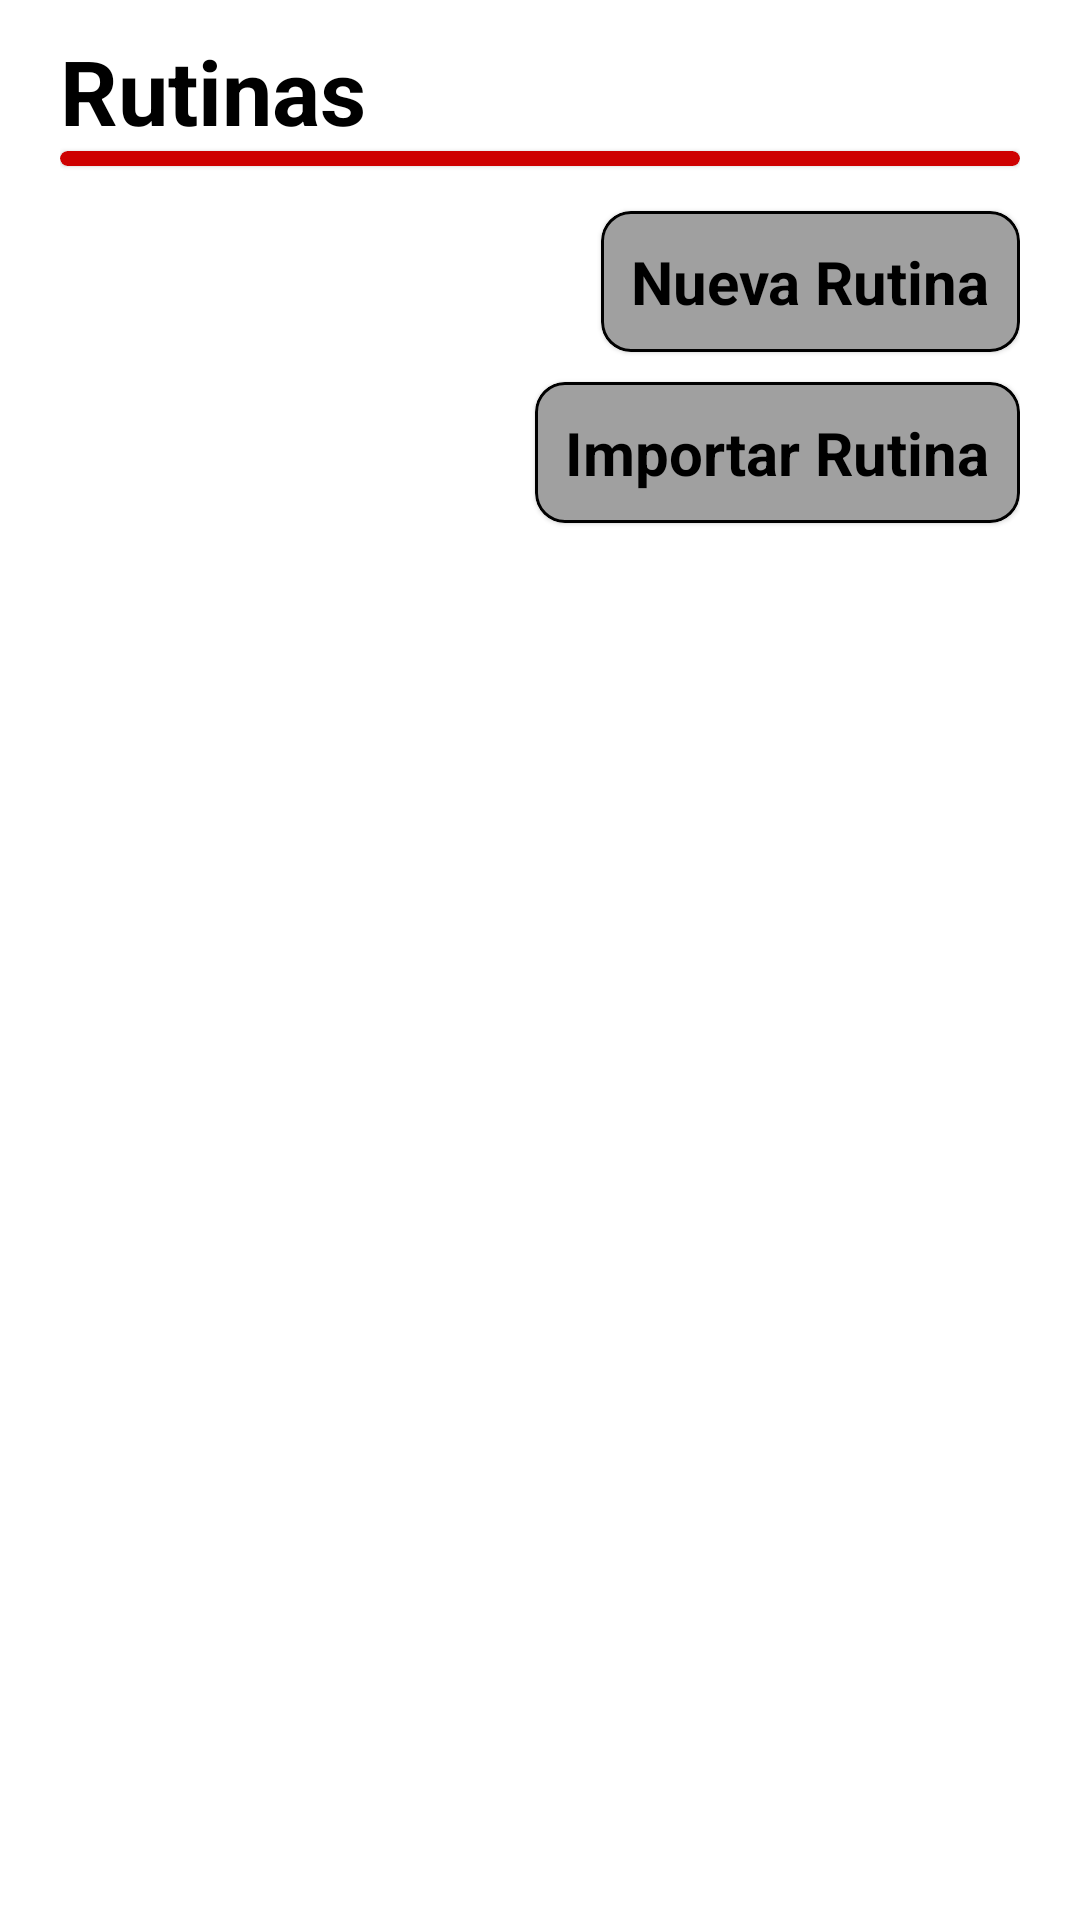

This screen was rendered from an Android layout file. Write that file and the resources it references.
<!-- AndroidManifest.xml: application theme Theme.Rutinasa -->
<!-- res/layout/menu_act_layout.xml -->
<?xml version="1.0" encoding="utf-8"?>
<androidx.constraintlayout.widget.ConstraintLayout xmlns:android="http://schemas.android.com/apk/res/android"
    xmlns:app="http://schemas.android.com/apk/res-auto"
    xmlns:tools="http://schemas.android.com/tools"
    android:id="@+id/main"
    android:layout_width="match_parent"
    android:layout_height="match_parent"
    android:paddingHorizontal="20dp"
    tools:context=".MenuAct">

    <TextView
        android:id="@+id/RutinaTitle"
        android:layout_width="match_parent"
        android:layout_height="wrap_content"
        android:layout_marginTop="10dp"
        app:layout_constraintTop_toTopOf="parent"
        app:layout_constraintStart_toStartOf="parent"
        app:layout_constraintEnd_toEndOf="parent"
        android:text="Rutinas"
        android:textColor="@color/black"
        android:textSize="30sp"
        android:textStyle="bold"/>

    <com.google.android.material.card.MaterialCardView
        android:layout_width="match_parent"
        android:layout_height="5dp"
        app:layout_constraintTop_toBottomOf="@id/RutinaTitle"
        app:layout_constraintStart_toStartOf="parent"
        app:layout_constraintEnd_toEndOf="parent"
        app:cardBackgroundColor="@color/red"/>


    <androidx.recyclerview.widget.RecyclerView
        android:id="@+id/recyclerView"
        android:layout_width="match_parent"
        android:layout_height="wrap_content"
        android:layout_marginTop="10dp"
        app:layout_constraintTop_toBottomOf="@id/RutinaTitle"
        app:layout_constraintStart_toStartOf="parent"
        app:layout_constraintEnd_toEndOf="parent"
        />

    <com.google.android.material.card.MaterialCardView
        android:id="@+id/BtnNR"
        android:layout_width="wrap_content"
        android:layout_height="wrap_content"
        app:layout_constraintTop_toBottomOf="@id/recyclerView"
        app:layout_constraintEnd_toEndOf="parent"
        android:layout_marginTop="10dp"
        app:cardBackgroundColor="@color/grey"
        app:strokeColor="@color/black"
        app:strokeWidth="1dp"
        app:cardCornerRadius="10dp">


        <LinearLayout
            android:layout_width="match_parent"
            android:layout_height="match_parent"
            android:orientation="vertical"
            android:padding="10dp"
            android:background="@null">


            <TextView
                android:layout_width="wrap_content"
                android:layout_height="match_parent"
                android:layout_gravity="center"
                android:text="Nueva Rutina"
                android:textSize="20sp"
                android:background="@null"
                android:textColor="@color/black"
                android:textStyle="bold"
                />

        </LinearLayout>

    </com.google.android.material.card.MaterialCardView>

    <com.google.android.material.card.MaterialCardView
        android:id="@+id/BtnIR"
        android:layout_width="wrap_content"
        android:layout_height="wrap_content"
        app:layout_constraintTop_toBottomOf="@id/BtnNR"
        app:layout_constraintEnd_toEndOf="parent"
        android:layout_marginTop="10dp"
        app:cardBackgroundColor="@color/grey"
        app:strokeColor="@color/black"
        app:strokeWidth="1dp"
        app:cardCornerRadius="10dp">


        <LinearLayout
            android:layout_width="match_parent"
            android:layout_height="match_parent"
            android:orientation="vertical"
            android:padding="10dp"
            android:background="@null">


            <TextView
                android:layout_width="wrap_content"
                android:layout_height="match_parent"
                android:layout_gravity="center"
                android:text="Importar Rutina"
                android:textSize="20sp"
                android:background="@null"
                android:textColor="@color/black"
                android:textStyle="bold"
                />

        </LinearLayout>

    </com.google.android.material.card.MaterialCardView>


</androidx.constraintlayout.widget.ConstraintLayout>
<!-- resources referenced by this layout -->
<resources>
  <color name="black">#FF000000</color>
  <color name="grey">#A0A0A0</color>
  <color name="red">#CE0000</color>
  <style name="Theme.Rutinasa" parent="Theme.MaterialComponents.DayNight.NoActionBar">
          
          <item name="colorPrimary">@color/purple_500</item>
          <item name="colorPrimaryVariant">@color/purple_700</item>
          <item name="colorOnPrimary">@color/white</item>
          
          <item name="colorSecondary">@color/teal_200</item>
          <item name="colorSecondaryVariant">@color/teal_700</item>
          <item name="colorOnSecondary">@color/black</item>
          
          <item name="android:statusBarColor">?attr/colorPrimaryVariant</item>
          
  
      </style>
  <color name="purple_500">#FF6200EE</color>
  <color name="purple_700">#FF3700B3</color>
  <color name="white">#FFFFFFFF</color>
  <color name="teal_200">#FF03DAC5</color>
  <color name="teal_700">#FF018786</color>
</resources>
